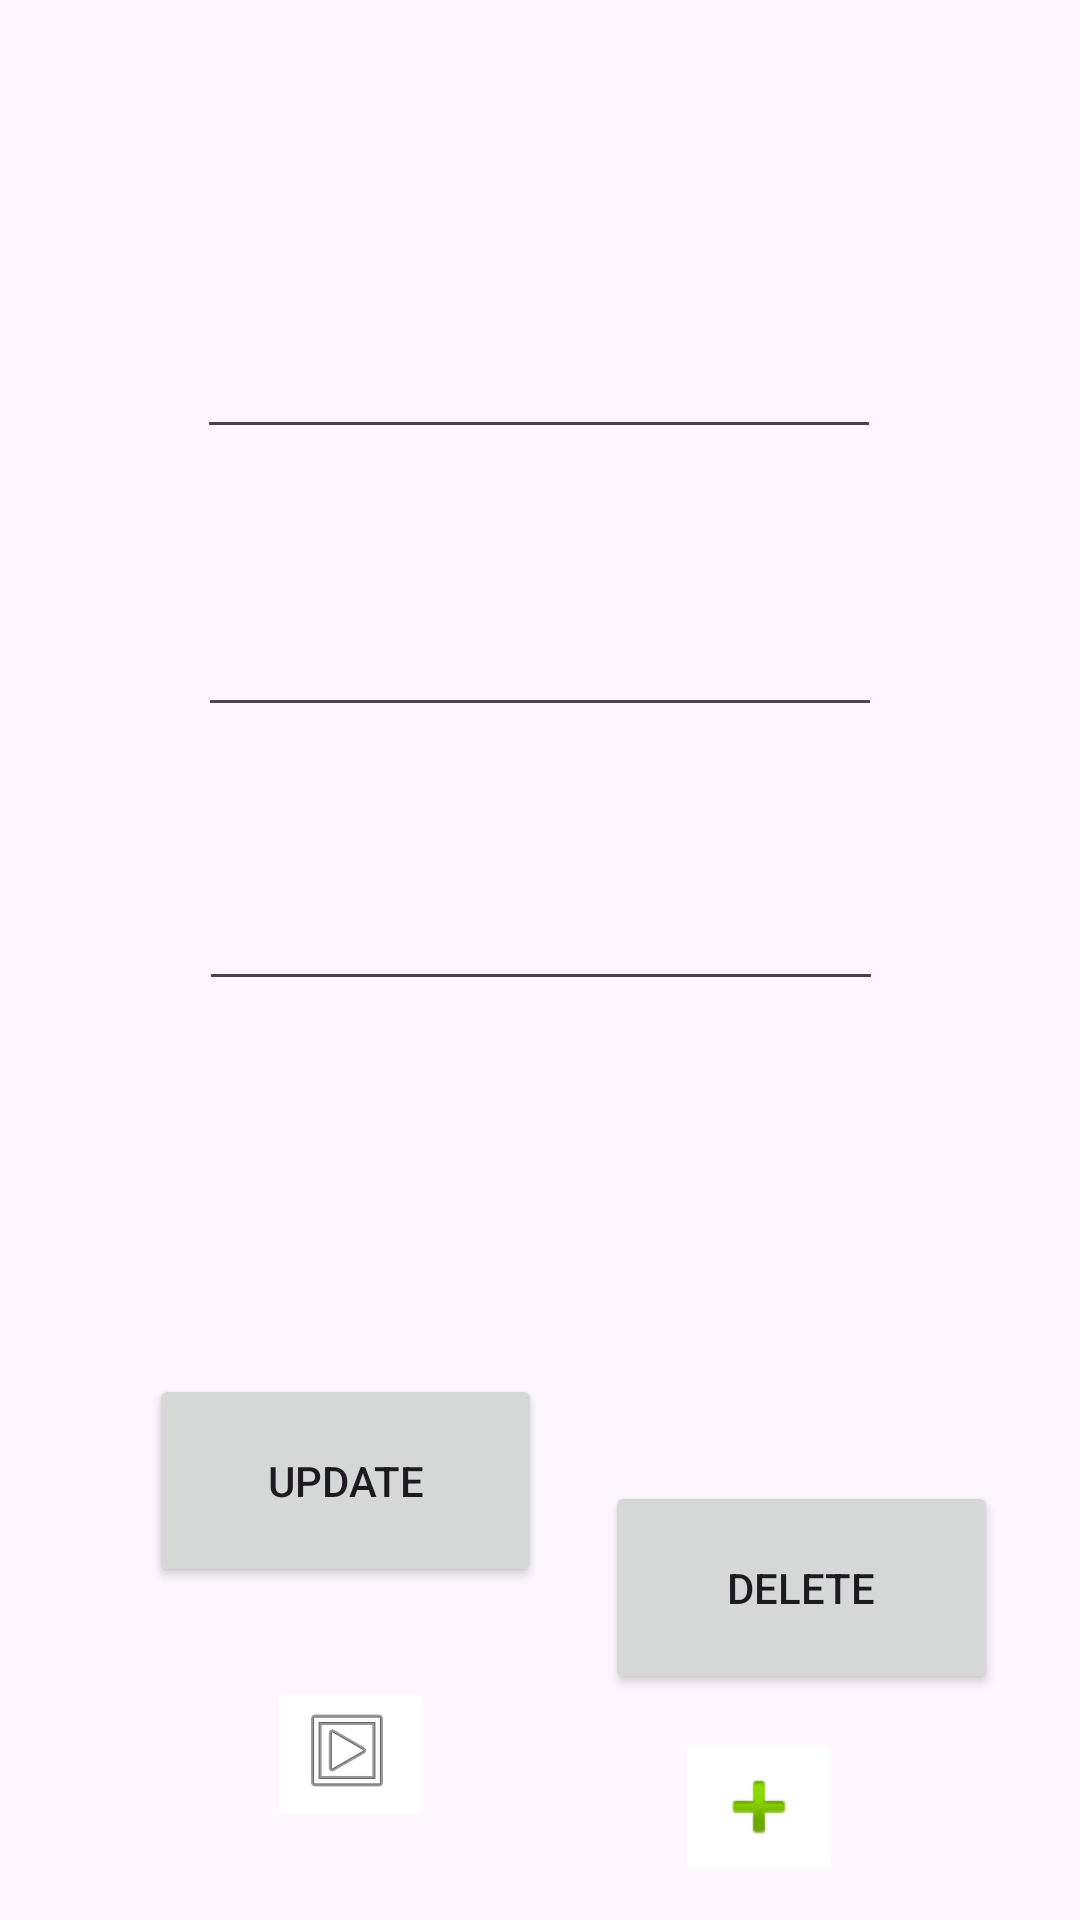

Android layout source for this screen:
<!-- AndroidManifest.xml: application theme Theme.Application -->
<!-- res/layout/activity_modify.xml -->
<?xml version="1.0" encoding="utf-8"?>
<androidx.constraintlayout.widget.ConstraintLayout xmlns:android="http://schemas.android.com/apk/res/android"
    xmlns:app="http://schemas.android.com/apk/res-auto"
    xmlns:tools="http://schemas.android.com/tools"
    android:layout_width="match_parent"
    android:layout_height="match_parent"
    tools:context=".ModifyUserActivity">

    <EditText
        android:id="@+id/modifyUserName"
        android:layout_width="228dp"
        android:layout_height="65dp"
        app:layout_constraintBottom_toBottomOf="parent"
        app:layout_constraintEnd_toEndOf="parent"
        app:layout_constraintHorizontal_bias="0.497"
        app:layout_constraintStart_toStartOf="parent"
        app:layout_constraintTop_toTopOf="parent"
        app:layout_constraintVertical_bias="0.147" />

    <EditText
        android:id="@+id/modifyUserEmail"
        android:layout_width="228dp"
        android:layout_height="65dp"
        app:layout_constraintBottom_toBottomOf="parent"
        app:layout_constraintEnd_toEndOf="parent"
        app:layout_constraintStart_toStartOf="parent"
        app:layout_constraintTop_toBottomOf="@+id/modifyUserName"
        app:layout_constraintVertical_bias="0.065" />

    <EditText
        android:id="@+id/modifyUserRemark"
        android:layout_width="228dp"
        android:layout_height="65dp"
        app:layout_constraintBottom_toBottomOf="parent"
        app:layout_constraintEnd_toEndOf="parent"
        app:layout_constraintHorizontal_bias="0.502"
        app:layout_constraintStart_toStartOf="parent"
        app:layout_constraintTop_toBottomOf="@+id/modifyUserEmail"
        app:layout_constraintVertical_bias="0.079" />

    <Button
        android:id="@+id/btnUpdate"
        android:layout_width="131dp"
        android:layout_height="71dp"
        android:text="Update"
        app:layout_constraintBottom_toBottomOf="parent"
        app:layout_constraintEnd_toEndOf="parent"
        app:layout_constraintHorizontal_bias="0.217"
        app:layout_constraintStart_toStartOf="parent"
        app:layout_constraintTop_toBottomOf="@+id/modifyUserRemark"
        app:layout_constraintVertical_bias="0.529" />

    <Button
        android:id="@+id/btnDelete"
        android:layout_width="131dp"
        android:layout_height="71dp"
        android:layout_marginTop="160dp"
        android:text="Delete"
        app:layout_constraintBottom_toBottomOf="parent"
        app:layout_constraintEnd_toEndOf="parent"
        app:layout_constraintHorizontal_bias="0.434"
        app:layout_constraintStart_toEndOf="@+id/btnUpdate"
        app:layout_constraintTop_toBottomOf="@+id/modifyUserRemark"
        app:layout_constraintVertical_bias="0.0" />

    <ImageButton
        android:id="@+id/btn_save_qualification"
        android:layout_width="wrap_content"
        android:layout_height="wrap_content"
        android:backgroundTint="@color/white"
        app:layout_constraintBottom_toBottomOf="parent"
        app:layout_constraintEnd_toEndOf="parent"
        app:layout_constraintHorizontal_bias="0.74"
        app:layout_constraintStart_toStartOf="parent"
        app:layout_constraintTop_toBottomOf="@+id/btnDelete"
        app:layout_constraintVertical_bias="0.505"
        app:srcCompat="@android:drawable/ic_input_add" />

    <ImageButton
        android:id="@+id/btn_q_list"
        android:layout_width="wrap_content"
        android:layout_height="wrap_content"
        android:backgroundTint="@color/white"
        app:layout_constraintBottom_toBottomOf="parent"
        app:layout_constraintEnd_toStartOf="@+id/btn_save_qualification"
        app:layout_constraintHorizontal_bias="0.527"
        app:layout_constraintStart_toStartOf="parent"
        app:layout_constraintTop_toBottomOf="@+id/btnUpdate"
        app:layout_constraintVertical_bias="0.505"
        app:srcCompat="@android:drawable/ic_menu_slideshow" />


</androidx.constraintlayout.widget.ConstraintLayout>
<!-- resources referenced by this layout -->
<resources>
  <style name="Theme.Application" parent="Base.Theme.Application" />
  <style name="Base.Theme.Application" parent="Theme.Material3.DayNight">
          
          
      </style>
  <!-- not gathered from this repository: default colours our renderer supplied (Android Studio template values) -->
  <color name="white">#FFFFFFFF</color>
</resources>
